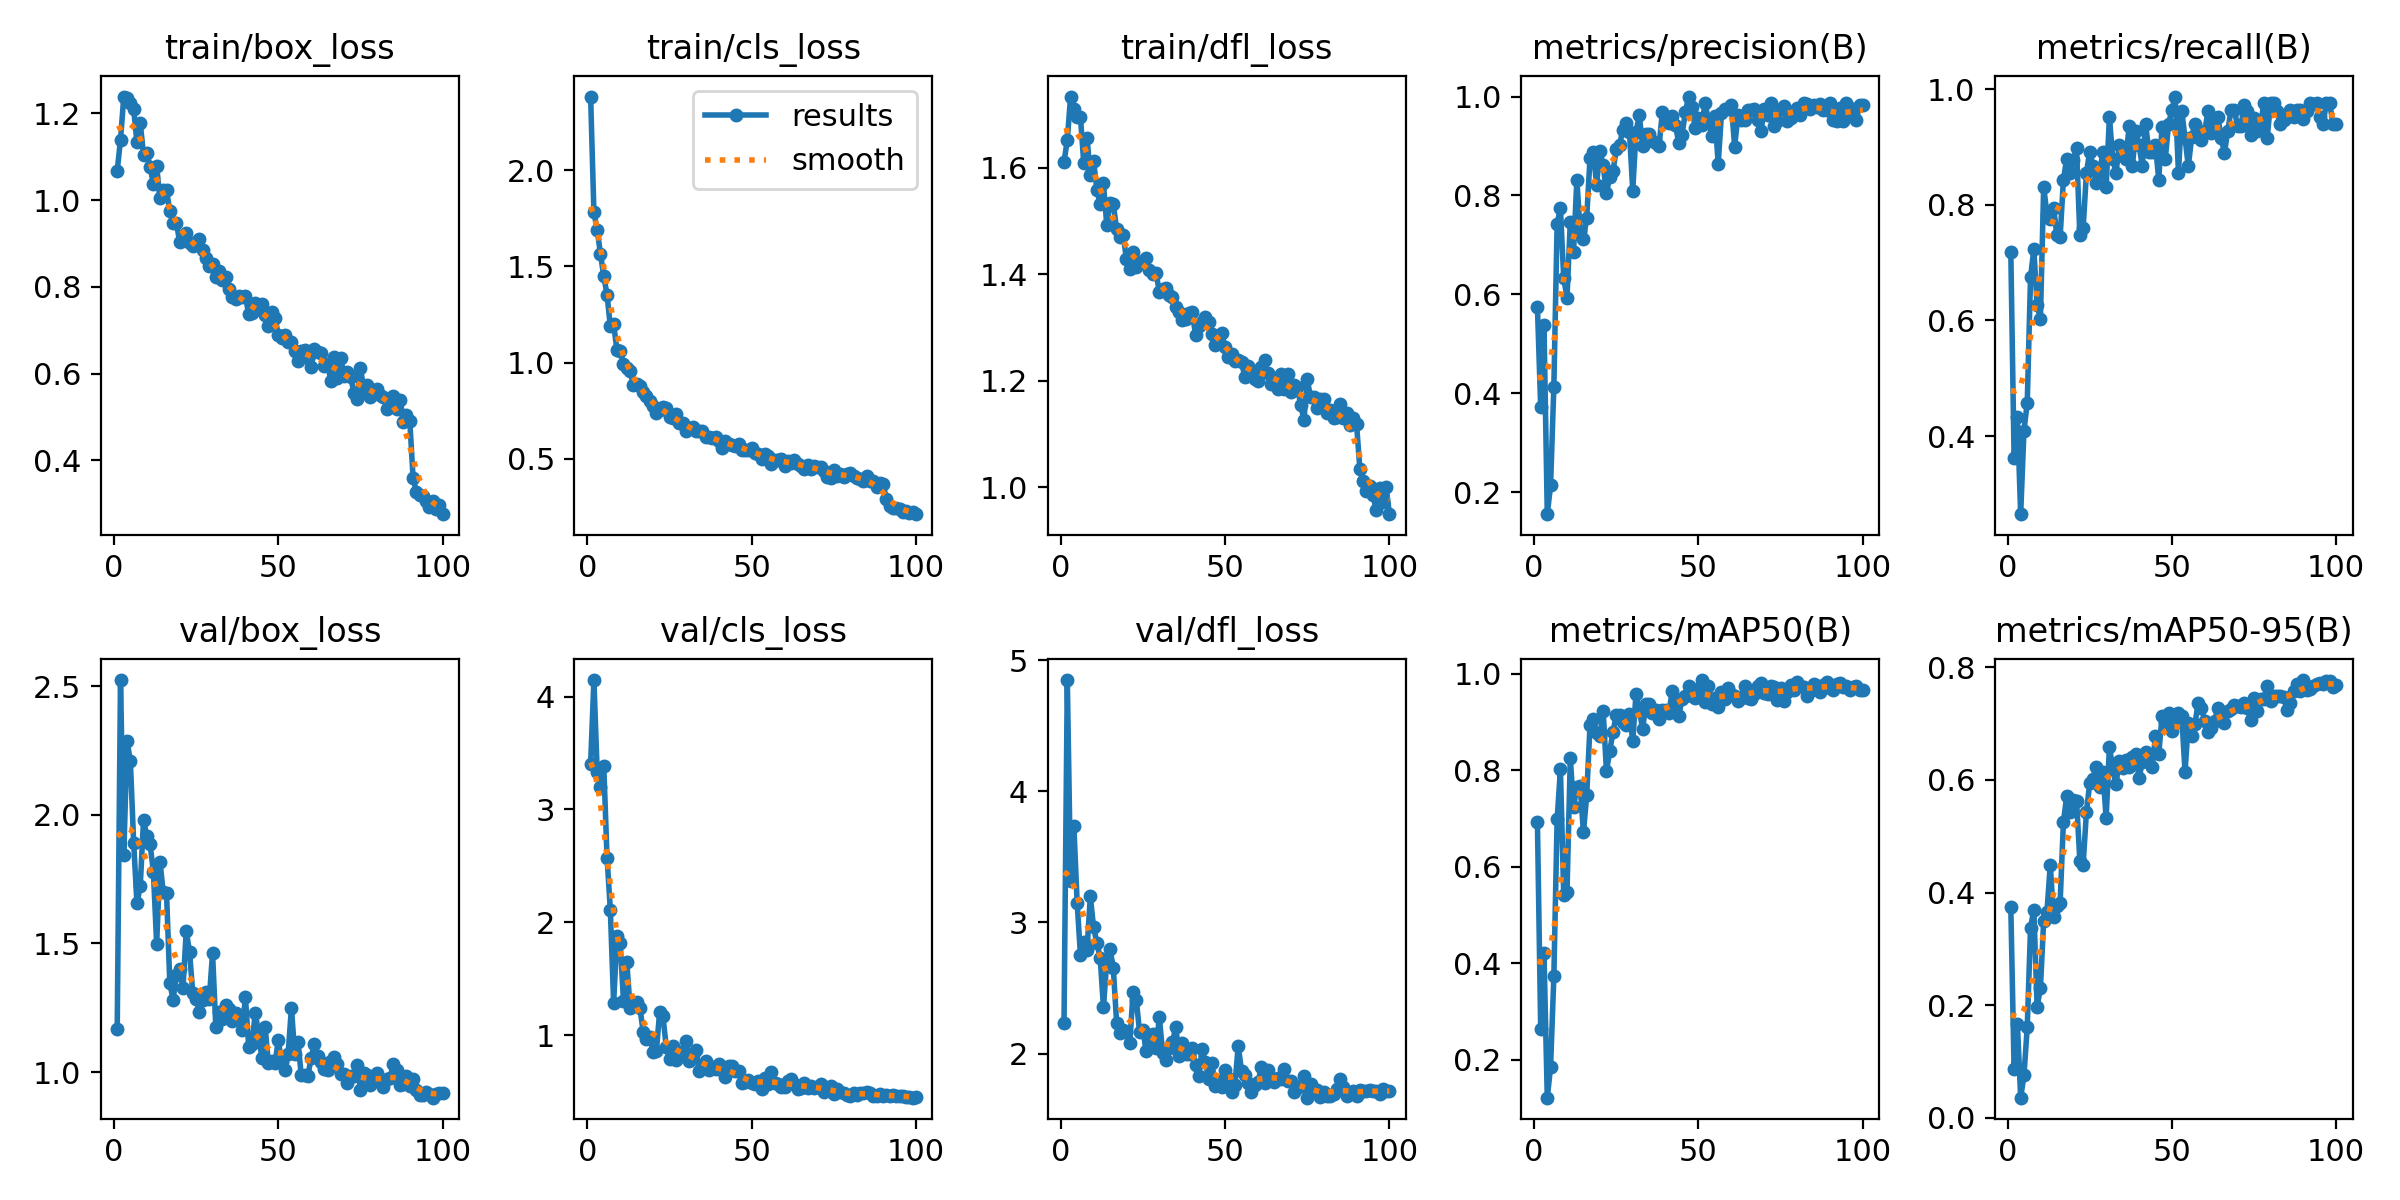

Data behind this chart, as committed beside it:
epoch, time, train/box_loss, train/cls_loss, train/dfl_loss, metrics/precision(B), metrics/recall(B), metrics/mAP50(B), metrics/mAP50-95(B), val/box_loss, val/cls_loss, val/dfl_loss, lr/pg0, lr/pg1, lr/pg2
1, 5.725, 1.068, 2.382, 1.611, 0.5752, 0.7178, 0.6936, 0.3738, 1.169, 3.401, 2.236, 0.0006486, 0.0006486, 0.0006486
2, 11.07, 1.139, 1.782, 1.652, 0.3715, 0.3614, 0.2633, 0.08592, 2.524, 4.146, 4.848, 0.001302, 0.001302, 0.001302
3, 16.37, 1.239, 1.689, 1.734, 0.5385, 0.4337, 0.4206, 0.1665, 1.845, 3.33, 3.319, 0.001943, 0.001943, 0.001943
4, 21.63, 1.235, 1.564, 1.71, 0.1555, 0.2651, 0.1216, 0.03566, 2.288, 3.202, 3.732, 0.001941, 0.001941, 0.001941
5, 26.9, 1.224, 1.448, 1.695, 0.2135, 0.4096, 0.185, 0.07537, 2.209, 3.384, 3.149, 0.001921, 0.001921, 0.001921
6, 32.16, 1.209, 1.353, 1.696, 0.4135, 0.4578, 0.3732, 0.1612, 1.892, 2.572, 2.75, 0.001901, 0.001901, 0.001901
7, 37.42, 1.134, 1.188, 1.609, 0.7431, 0.6747, 0.6984, 0.3377, 1.657, 2.111, 2.848, 0.001881, 0.001881, 0.001881
8, 42.67, 1.179, 1.199, 1.656, 0.7741, 0.7229, 0.8022, 0.3696, 1.722, 1.283, 2.791, 0.001861, 0.001861, 0.001861
9, 47.93, 1.104, 1.066, 1.586, 0.6334, 0.6265, 0.5421, 0.1974, 1.98, 1.875, 3.198, 0.001842, 0.001842, 0.001842
10, 53.17, 1.109, 1.061, 1.613, 0.5933, 0.6024, 0.5475, 0.2302, 1.919, 1.817, 2.963, 0.001822, 0.001822, 0.001822
11, 58.43, 1.077, 0.9928, 1.559, 0.7455, 0.8313, 0.8249, 0.3499, 1.886, 1.304, 2.844, 0.001802, 0.001802, 0.001802
12, 63.68, 1.037, 0.9694, 1.532, 0.6865, 0.7831, 0.7242, 0.3658, 1.78, 1.65, 2.732, 0.001782, 0.001782, 0.001782
13, 68.93, 1.077, 0.9545, 1.571, 0.8321, 0.7761, 0.7665, 0.4499, 1.498, 1.244, 2.352, 0.001762, 0.001762, 0.001762
14, 74.19, 1.004, 0.885, 1.493, 0.7277, 0.7952, 0.7677, 0.3565, 1.818, 1.275, 2.706, 0.001743, 0.001743, 0.001743
15, 79.45, 1.023, 0.8889, 1.534, 0.7114, 0.747, 0.6714, 0.3761, 1.701, 1.292, 2.797, 0.001723, 0.001723, 0.001723
16, 84.69, 1.022, 0.8776, 1.532, 0.7554, 0.7442, 0.7492, 0.382, 1.695, 1.24, 2.649, 0.001703, 0.001703, 0.001703
17, 89.95, 0.9751, 0.8474, 1.485, 0.8755, 0.8434, 0.8937, 0.5253, 1.346, 1.028, 2.236, 0.001683, 0.001683, 0.001683
18, 95.21, 0.9461, 0.8271, 1.471, 0.8884, 0.8795, 0.9064, 0.5712, 1.282, 0.965, 2.155, 0.001663, 0.001663, 0.001663
19, 100.5, 0.9471, 0.8022, 1.474, 0.8219, 0.8554, 0.8772, 0.5427, 1.376, 0.9868, 2.176, 0.001644, 0.001644, 0.001644
20, 105.7, 0.904, 0.7741, 1.428, 0.8899, 0.8768, 0.8721, 0.5645, 1.401, 0.8482, 2.163, 0.001624, 0.001624, 0.001624
21, 111, 0.9143, 0.7402, 1.411, 0.8613, 0.8976, 0.9237, 0.5635, 1.326, 0.8576, 2.078, 0.001604, 0.001604, 0.001604
22, 116.2, 0.923, 0.7534, 1.442, 0.8052, 0.747, 0.7983, 0.4567, 1.548, 1.207, 2.467, 0.001584, 0.001584, 0.001584
23, 121.5, 0.9005, 0.7679, 1.413, 0.8378, 0.759, 0.84, 0.4494, 1.468, 1.168, 2.405, 0.001564, 0.001564, 0.001564
24, 126.7, 0.8941, 0.7629, 1.423, 0.8494, 0.8554, 0.8799, 0.5428, 1.306, 0.8978, 2.162, 0.001545, 0.001545, 0.001545
25, 132, 0.9039, 0.715, 1.425, 0.8936, 0.8916, 0.9154, 0.5943, 1.285, 0.7882, 2.181, 0.001525, 0.001525, 0.001525
26, 137.2, 0.9104, 0.7102, 1.43, 0.903, 0.8675, 0.9141, 0.6013, 1.234, 0.8994, 2.022, 0.001505, 0.001505, 0.001505
27, 142.5, 0.8851, 0.7336, 1.409, 0.9329, 0.8382, 0.8994, 0.6238, 1.28, 0.78, 2.083, 0.001485, 0.001485, 0.001485
28, 147.7, 0.866, 0.685, 1.401, 0.9466, 0.8544, 0.8939, 0.5884, 1.311, 0.8511, 2.149, 0.001465, 0.001465, 0.001465
29, 153, 0.849, 0.6853, 1.402, 0.9292, 0.8916, 0.9161, 0.6144, 1.284, 0.8191, 2.043, 0.001446, 0.001446, 0.001446
30, 158.2, 0.8523, 0.6445, 1.367, 0.8098, 0.8313, 0.8615, 0.5324, 1.463, 0.9458, 2.278, 0.001426, 0.001426, 0.001426
31, 163.5, 0.8221, 0.6584, 1.373, 0.9287, 0.9518, 0.9592, 0.6594, 1.175, 0.767, 2.004, 0.001406, 0.001406, 0.001406
32, 168.7, 0.8364, 0.6673, 1.374, 0.9619, 0.8795, 0.9251, 0.6193, 1.233, 0.821, 1.948, 0.001386, 0.001386, 0.001386
33, 174, 0.8161, 0.6449, 1.361, 0.9009, 0.8554, 0.8858, 0.5924, 1.207, 0.8721, 2.04, 0.001366, 0.001366, 0.001366
34, 179.2, 0.8235, 0.643, 1.357, 0.9237, 0.9036, 0.9379, 0.6346, 1.26, 0.6824, 2.086, 0.001347, 0.001347, 0.001347
35, 184.5, 0.7958, 0.6422, 1.338, 0.9244, 0.8835, 0.9371, 0.6213, 1.247, 0.7137, 2.206, 0.001327, 0.001327, 0.001327
36, 189.8, 0.7775, 0.6113, 1.329, 0.9103, 0.8795, 0.9185, 0.6354, 1.198, 0.7728, 1.981, 0.001307, 0.001307, 0.001307
37, 195, 0.7731, 0.6142, 1.315, 0.9066, 0.9359, 0.9261, 0.6229, 1.23, 0.6887, 2.081, 0.001287, 0.001287, 0.001287
38, 200.2, 0.7785, 0.6084, 1.315, 0.8998, 0.8675, 0.9071, 0.6406, 1.216, 0.7178, 1.994, 0.001267, 0.001267, 0.001267
39, 205.5, 0.7754, 0.6133, 1.328, 0.9681, 0.9277, 0.9263, 0.6469, 1.163, 0.6961, 1.997, 0.001248, 0.001248, 0.001248
40, 210.7, 0.7785, 0.5944, 1.329, 0.9494, 0.9032, 0.9253, 0.6036, 1.29, 0.7418, 2.044, 0.001228, 0.001228, 0.001228
41, 216, 0.7372, 0.5574, 1.287, 0.9456, 0.8675, 0.9183, 0.6317, 1.099, 0.6904, 1.911, 0.001208, 0.001208, 0.001208
42, 221.2, 0.7392, 0.5918, 1.303, 0.9598, 0.9398, 0.9652, 0.6506, 1.108, 0.6301, 1.831, 0.001188, 0.001188, 0.001188
43, 226.4, 0.7628, 0.5779, 1.311, 0.9417, 0.8916, 0.9371, 0.6432, 1.231, 0.7269, 2.032, 0.001168, 0.001168, 0.001168
44, 231.7, 0.7481, 0.572, 1.32, 0.9057, 0.8916, 0.9132, 0.6229, 1.15, 0.7272, 1.932, 0.001149, 0.001149, 0.001149
45, 236.9, 0.7597, 0.5687, 1.311, 0.9226, 0.9036, 0.9471, 0.6776, 1.055, 0.6782, 1.803, 0.001129, 0.001129, 0.001129
46, 242.2, 0.734, 0.5768, 1.288, 0.9681, 0.8434, 0.9537, 0.6455, 1.175, 0.678, 1.927, 0.001109, 0.001109, 0.001109
47, 247.5, 0.7089, 0.546, 1.268, 1, 0.9344, 0.9755, 0.7129, 1.034, 0.5719, 1.755, 0.001089, 0.001089, 0.001089
48, 252.7, 0.7411, 0.5471, 1.284, 0.9796, 0.8795, 0.9543, 0.7026, 1.044, 0.5851, 1.789, 0.001069, 0.001069, 0.001069
49, 257.9, 0.729, 0.5449, 1.289, 0.9364, 0.9398, 0.9503, 0.7184, 1.035, 0.5989, 1.748, 0.00105, 0.00105, 0.00105
50, 263.2, 0.6896, 0.5552, 1.263, 0.9558, 0.9639, 0.9685, 0.6872, 1.123, 0.572, 1.877, 0.00103, 0.00103, 0.00103
51, 268.5, 0.6816, 0.529, 1.245, 0.9425, 0.9871, 0.9874, 0.7009, 1.039, 0.5711, 1.815, 0.00101, 0.00101, 0.00101
52, 273.7, 0.6899, 0.5268, 1.251, 0.9861, 0.8552, 0.941, 0.7183, 1.007, 0.5932, 1.711, 0.0009902, 0.0009902, 0.0009902
53, 278.9, 0.6728, 0.4968, 1.237, 0.9523, 0.9618, 0.9755, 0.7137, 1.071, 0.5266, 1.762, 0.0009704, 0.0009704, 0.0009704
54, 284.2, 0.6728, 0.5248, 1.239, 0.92, 0.9157, 0.9371, 0.6142, 1.25, 0.6208, 2.06, 0.0009506, 0.0009506, 0.0009506
55, 289.4, 0.652, 0.5135, 1.235, 0.9599, 0.8662, 0.9508, 0.7014, 1.069, 0.5663, 1.867, 0.0009308, 0.0009308, 0.0009308
56, 294.7, 0.6281, 0.4735, 1.207, 0.8637, 0.9164, 0.9314, 0.6776, 1.116, 0.6689, 1.833, 0.000911, 0.000911, 0.000911
57, 300, 0.653, 0.4966, 1.228, 0.9664, 0.9398, 0.9622, 0.6997, 0.9868, 0.5722, 1.773, 0.0008912, 0.0008912, 0.0008912
58, 305.3, 0.6537, 0.4948, 1.221, 0.9745, 0.9224, 0.948, 0.7364, 0.9884, 0.5706, 1.709, 0.0008714, 0.0008714, 0.0008714
59, 310.5, 0.637, 0.4971, 1.203, 0.9743, 0.9127, 0.9706, 0.7286, 0.9856, 0.5446, 1.761, 0.0008516, 0.0008516, 0.0008516
60, 315.8, 0.6153, 0.4639, 1.199, 0.9838, 0.9277, 0.9587, 0.7055, 1.055, 0.5376, 1.78, 0.0008318, 0.0008318, 0.0008318
... 40 more rows
